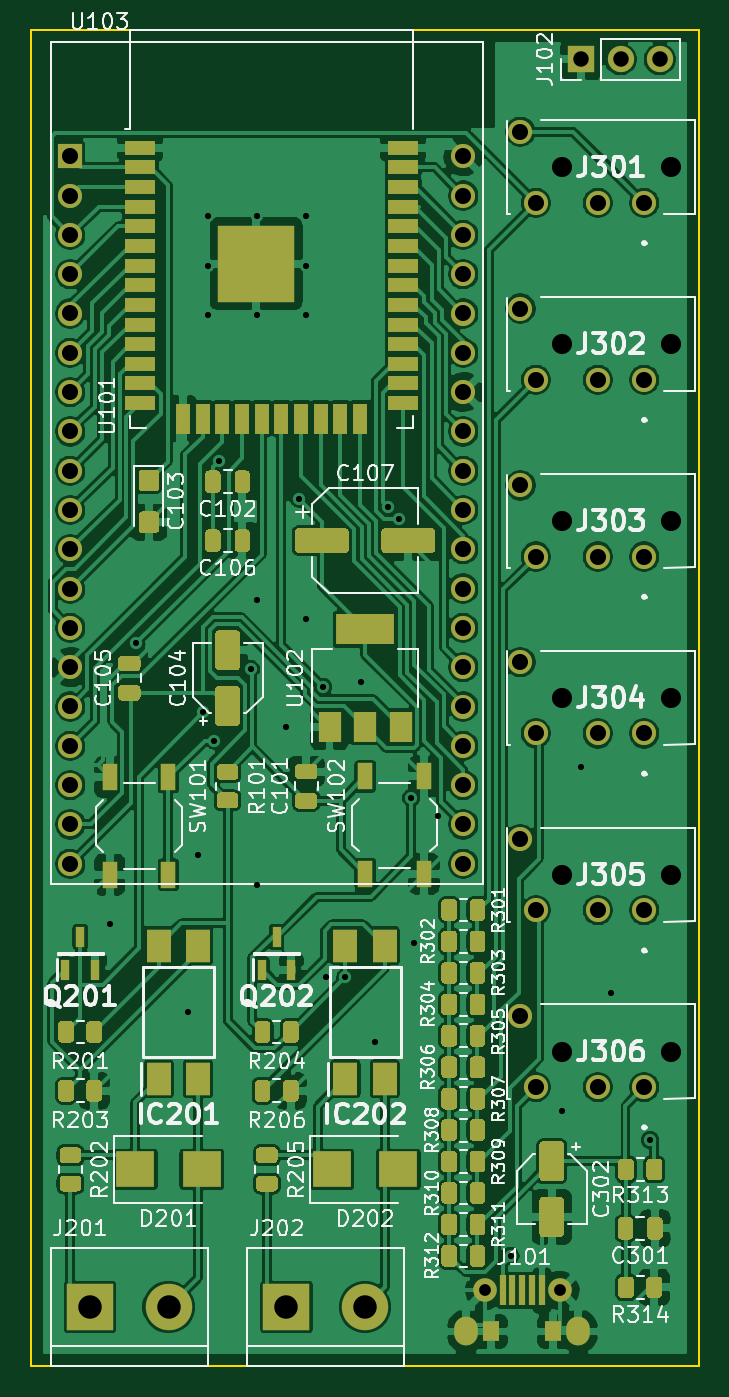
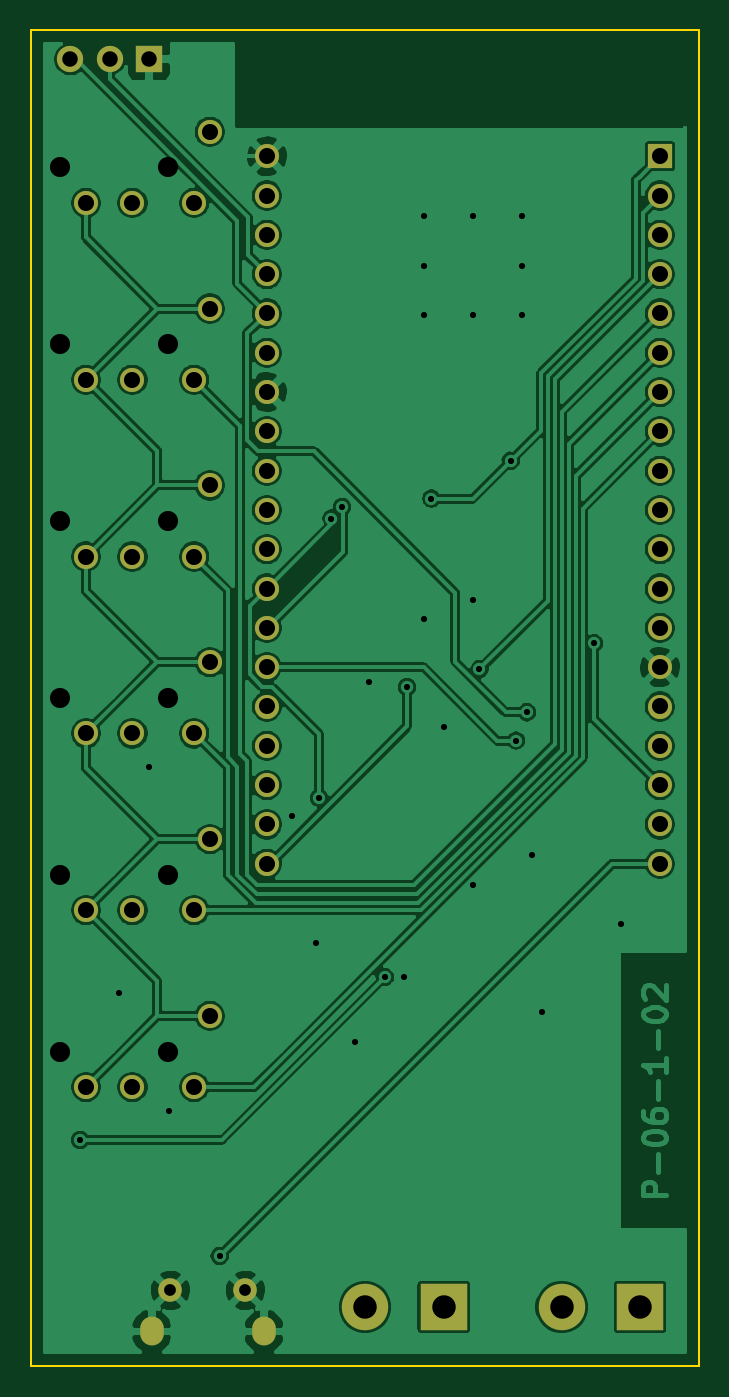
Circuit board: 11 layer files. Board 43.2 x 86.4 mm.
- bottom_copper: Teleinfo-B_Cu.gbr (175920 bytes)
- bottom_mask: Teleinfo-B_Mask.gbr (3067 bytes)
- paste: Teleinfo-B_Paste.gbr (461 bytes)
- bottom_silk: Teleinfo-B_SilkS.gbr (462 bytes)
- outline: Teleinfo-Edge_Cuts.gbr (687 bytes)
- top_copper: Teleinfo-F_Cu.gbr (350090 bytes)
- top_mask: Teleinfo-F_Mask.gbr (26228 bytes)
- paste: Teleinfo-F_Paste.gbr (23641 bytes)
- top_silk: Teleinfo-F_SilkS.gbr (82770 bytes)
- drill: Teleinfo-NPTH.drl (271 bytes)
- drill: Teleinfo-PTH.drl (2084 bytes)

=== bottom_copper: Teleinfo-B_Cu.gbr (175920 bytes, source omitted) ===
=== bottom_mask: Teleinfo-B_Mask.gbr ===
%TF.GenerationSoftware,KiCad,Pcbnew,(5.1.10)-1*%
%TF.CreationDate,2021-10-16T09:54:26+02:00*%
%TF.ProjectId,Teleinfo,54656c65-696e-4666-9f2e-6b696361645f,rev?*%
%TF.SameCoordinates,Original*%
%TF.FileFunction,Soldermask,Bot*%
%TF.FilePolarity,Negative*%
%FSLAX46Y46*%
G04 Gerber Fmt 4.6, Leading zero omitted, Abs format (unit mm)*
G04 Created by KiCad (PCBNEW (5.1.10)-1) date 2021-10-16 09:54:26*
%MOMM*%
%LPD*%
G01*
G04 APERTURE LIST*
%ADD10C,1.560000*%
%ADD11R,1.560000X1.560000*%
%ADD12C,0.650000*%
%ADD13C,1.524000*%
%ADD14O,1.524000X1.862000*%
%ADD15O,1.700000X1.700000*%
%ADD16R,1.700000X1.700000*%
%ADD17C,3.000000*%
%ADD18R,3.000000X3.000000*%
G04 APERTURE END LIST*
D10*
%TO.C,U103*%
X82550000Y-107240000D03*
X82550000Y-104700000D03*
X82550000Y-102160000D03*
X82550000Y-99620000D03*
X82550000Y-97080000D03*
X82550000Y-94540000D03*
X82550000Y-92000000D03*
X82550000Y-89460000D03*
X82550000Y-86920000D03*
X82550000Y-84380000D03*
X82550000Y-81840000D03*
X82550000Y-79300000D03*
X82550000Y-76760000D03*
X82550000Y-74220000D03*
X82550000Y-71680000D03*
X82550000Y-69140000D03*
X82550000Y-66600000D03*
X82550000Y-64060000D03*
X82550000Y-61520000D03*
X57150000Y-104700000D03*
X57150000Y-102160000D03*
X57150000Y-99620000D03*
X57150000Y-97080000D03*
X57150000Y-94540000D03*
X57150000Y-92000000D03*
X57150000Y-89460000D03*
X57150000Y-86920000D03*
X57150000Y-84380000D03*
X57150000Y-81840000D03*
X57150000Y-79300000D03*
X57150000Y-76760000D03*
X57150000Y-74220000D03*
X57150000Y-71680000D03*
X57150000Y-69140000D03*
X57150000Y-66600000D03*
X57150000Y-107240000D03*
X57150000Y-64060000D03*
D11*
X57150000Y-61520000D03*
%TD*%
D10*
%TO.C,J301*%
X94240000Y-64530000D03*
X91240000Y-64530000D03*
X87240000Y-64530000D03*
X86240000Y-59930000D03*
D12*
X95940000Y-62230000D03*
X88940000Y-62230000D03*
%TD*%
D10*
%TO.C,J306*%
X94240000Y-121680000D03*
X91240000Y-121680000D03*
X87240000Y-121680000D03*
X86240000Y-117080000D03*
D12*
X95940000Y-119380000D03*
X88940000Y-119380000D03*
%TD*%
D10*
%TO.C,J305*%
X94240000Y-110250000D03*
X91240000Y-110250000D03*
X87240000Y-110250000D03*
X86240000Y-105650000D03*
D12*
X95940000Y-107950000D03*
X88940000Y-107950000D03*
%TD*%
D10*
%TO.C,J304*%
X94240000Y-98820000D03*
X91240000Y-98820000D03*
X87240000Y-98820000D03*
X86240000Y-94220000D03*
D12*
X95940000Y-96520000D03*
X88940000Y-96520000D03*
%TD*%
D10*
%TO.C,J303*%
X94240000Y-87390000D03*
X91240000Y-87390000D03*
X87240000Y-87390000D03*
X86240000Y-82790000D03*
D12*
X95940000Y-85090000D03*
X88940000Y-85090000D03*
%TD*%
D10*
%TO.C,J302*%
X94240000Y-75960000D03*
X91240000Y-75960000D03*
X87240000Y-75960000D03*
X86240000Y-71360000D03*
D12*
X95940000Y-73660000D03*
X88940000Y-73660000D03*
%TD*%
D13*
%TO.C,J101*%
X88785000Y-134823000D03*
X83935000Y-134823000D03*
D14*
X89985000Y-137473000D03*
X82735000Y-137473000D03*
%TD*%
D15*
%TO.C,J102*%
X95250000Y-55245000D03*
X92710000Y-55245000D03*
D16*
X90170000Y-55245000D03*
%TD*%
D17*
%TO.C,J202*%
X76200000Y-135890000D03*
D18*
X71120000Y-135890000D03*
%TD*%
D17*
%TO.C,J201*%
X63500000Y-135890000D03*
D18*
X58420000Y-135890000D03*
%TD*%
M02*

=== paste: Teleinfo-B_Paste.gbr ===
%TF.GenerationSoftware,KiCad,Pcbnew,(5.1.10)-1*%
%TF.CreationDate,2021-10-16T09:54:26+02:00*%
%TF.ProjectId,Teleinfo,54656c65-696e-4666-9f2e-6b696361645f,rev?*%
%TF.SameCoordinates,Original*%
%TF.FileFunction,Paste,Bot*%
%TF.FilePolarity,Positive*%
%FSLAX46Y46*%
G04 Gerber Fmt 4.6, Leading zero omitted, Abs format (unit mm)*
G04 Created by KiCad (PCBNEW (5.1.10)-1) date 2021-10-16 09:54:26*
%MOMM*%
%LPD*%
G01*
G04 APERTURE LIST*
G04 APERTURE END LIST*
M02*

=== bottom_silk: Teleinfo-B_SilkS.gbr ===
%TF.GenerationSoftware,KiCad,Pcbnew,(5.1.10)-1*%
%TF.CreationDate,2021-10-16T09:54:26+02:00*%
%TF.ProjectId,Teleinfo,54656c65-696e-4666-9f2e-6b696361645f,rev?*%
%TF.SameCoordinates,Original*%
%TF.FileFunction,Legend,Bot*%
%TF.FilePolarity,Positive*%
%FSLAX46Y46*%
G04 Gerber Fmt 4.6, Leading zero omitted, Abs format (unit mm)*
G04 Created by KiCad (PCBNEW (5.1.10)-1) date 2021-10-16 09:54:26*
%MOMM*%
%LPD*%
G01*
G04 APERTURE LIST*
G04 APERTURE END LIST*
M02*

=== outline: Teleinfo-Edge_Cuts.gbr ===
%TF.GenerationSoftware,KiCad,Pcbnew,(5.1.10)-1*%
%TF.CreationDate,2021-10-16T09:54:26+02:00*%
%TF.ProjectId,Teleinfo,54656c65-696e-4666-9f2e-6b696361645f,rev?*%
%TF.SameCoordinates,Original*%
%TF.FileFunction,Profile,NP*%
%FSLAX46Y46*%
G04 Gerber Fmt 4.6, Leading zero omitted, Abs format (unit mm)*
G04 Created by KiCad (PCBNEW (5.1.10)-1) date 2021-10-16 09:54:26*
%MOMM*%
%LPD*%
G01*
G04 APERTURE LIST*
%TA.AperFunction,Profile*%
%ADD10C,0.100000*%
%TD*%
G04 APERTURE END LIST*
D10*
X54610000Y-139700000D02*
X54610000Y-53340000D01*
X97790000Y-53340000D02*
X97790000Y-139700000D01*
X54610000Y-53340000D02*
X97790000Y-53340000D01*
X97790000Y-139700000D02*
X54610000Y-139700000D01*
M02*

=== top_copper: Teleinfo-F_Cu.gbr (350090 bytes, source omitted) ===
=== top_mask: Teleinfo-F_Mask.gbr (26228 bytes, source omitted) ===
=== paste: Teleinfo-F_Paste.gbr (23641 bytes, source omitted) ===
=== top_silk: Teleinfo-F_SilkS.gbr (82770 bytes, source omitted) ===
=== drill: Teleinfo-NPTH.drl ===
M48
; DRILL file {KiCad (5.1.10)-1} date 10/16/21 09:54:47
; FORMAT={-:-/ absolute / inch / decimal}
; #@! TF.CreationDate,2021-10-16T09:54:47+02:00
; #@! TF.GenerationSoftware,Kicad,Pcbnew,(5.1.10)-1
; #@! TF.FileFunction,NonPlated,1,2,NPTH
FMAT,2
INCH
%
G90
G05
T0
M30

=== drill: Teleinfo-PTH.drl ===
M48
; DRILL file {KiCad (5.1.10)-1} date 10/16/21 09:54:47
; FORMAT={-:-/ absolute / inch / decimal}
; #@! TF.CreationDate,2021-10-16T09:54:47+02:00
; #@! TF.GenerationSoftware,Kicad,Pcbnew,(5.1.10)-1
; #@! TF.FileFunction,Plated,1,2,PTH
FMAT,2
INCH
T1C0.0157
T2C0.0300
T3C0.0394
T4C0.0409
T5C0.0512
T6C0.0598
%
G90
G05
T1
X2.35Y-4.375
X2.4178Y-3.6611
X2.55Y-4.6
X2.575Y-4.2
X2.5886Y-3.8368
X2.6Y-2.575
X2.6Y-2.7
X2.6Y-2.825
X2.6157Y-3.9089
X2.6294Y-3.1967
X2.7089Y-3.7273
X2.725Y-2.575
X2.725Y-2.825
X2.725Y-3.55
X2.725Y-4.275
X2.8Y-3.875
X2.8311Y-3.2931
X2.85Y-2.575
X2.85Y-2.7
X2.85Y-2.825
X2.85Y-3.6
X2.8934Y-3.7729
X2.9Y-4.51
X2.95Y-4.5109
X2.99Y-3.76
X3.025Y-4.675
X3.0582Y-3.3147
X3.0855Y-3.3439
X3.1174Y-4.0545
X3.125Y-4.425
X3.185Y-4.1
X3.37Y-5.22
X3.5Y-4.85
X3.55Y-3.975
X3.625Y-4.55
X3.725Y-4.925
T2
X3.3045Y-5.308
X3.4955Y-5.308
T3
X3.55Y-2.175
X3.65Y-2.175
X3.75Y-2.175
T4
X2.25Y-2.422
X2.25Y-2.522
X2.25Y-2.622
X2.25Y-2.722
X2.25Y-2.822
X2.25Y-2.922
X2.25Y-3.022
X2.25Y-3.122
X2.25Y-3.222
X2.25Y-3.322
X2.25Y-3.422
X2.25Y-3.522
X2.25Y-3.622
X2.25Y-3.722
X2.25Y-3.822
X2.25Y-3.922
X2.25Y-4.022
X2.25Y-4.122
X2.25Y-4.222
X3.25Y-2.422
X3.25Y-2.522
X3.25Y-2.622
X3.25Y-2.722
X3.25Y-2.822
X3.25Y-2.922
X3.25Y-3.022
X3.25Y-3.122
X3.25Y-3.222
X3.25Y-3.322
X3.25Y-3.422
X3.25Y-3.522
X3.25Y-3.622
X3.25Y-3.722
X3.25Y-3.822
X3.25Y-3.922
X3.25Y-4.022
X3.25Y-4.122
X3.25Y-4.222
X3.3953Y-2.3594
X3.3953Y-2.8094
X3.3953Y-3.2594
X3.3953Y-3.7094
X3.3953Y-4.1594
X3.3953Y-4.6094
X3.4346Y-2.5406
X3.4346Y-2.9906
X3.4346Y-3.4406
X3.4346Y-3.8906
X3.4346Y-4.3406
X3.4346Y-4.7906
X3.5921Y-2.5406
X3.5921Y-2.9906
X3.5921Y-3.4406
X3.5921Y-3.8906
X3.5921Y-4.3406
X3.5921Y-4.7906
X3.7102Y-2.5406
X3.7102Y-2.9906
X3.7102Y-3.4406
X3.7102Y-3.8906
X3.7102Y-4.3406
X3.7102Y-4.7906
T5
X3.5016Y-2.45
X3.5016Y-2.9
X3.5016Y-3.35
X3.5016Y-3.8
X3.5016Y-4.25
X3.5016Y-4.7
X3.7772Y-2.45
X3.7772Y-2.9
X3.7772Y-3.35
X3.7772Y-3.8
X3.7772Y-4.25
X3.7772Y-4.7
T6
X2.3Y-5.35
X2.5Y-5.35
X2.8Y-5.35
X3.0Y-5.35
T2
G00X3.2573Y-5.419
M15
G01X3.2573Y-5.4057
M16
G05
G00X3.5427Y-5.419
M15
G01X3.5427Y-5.4057
M16
G05
T0
M30

